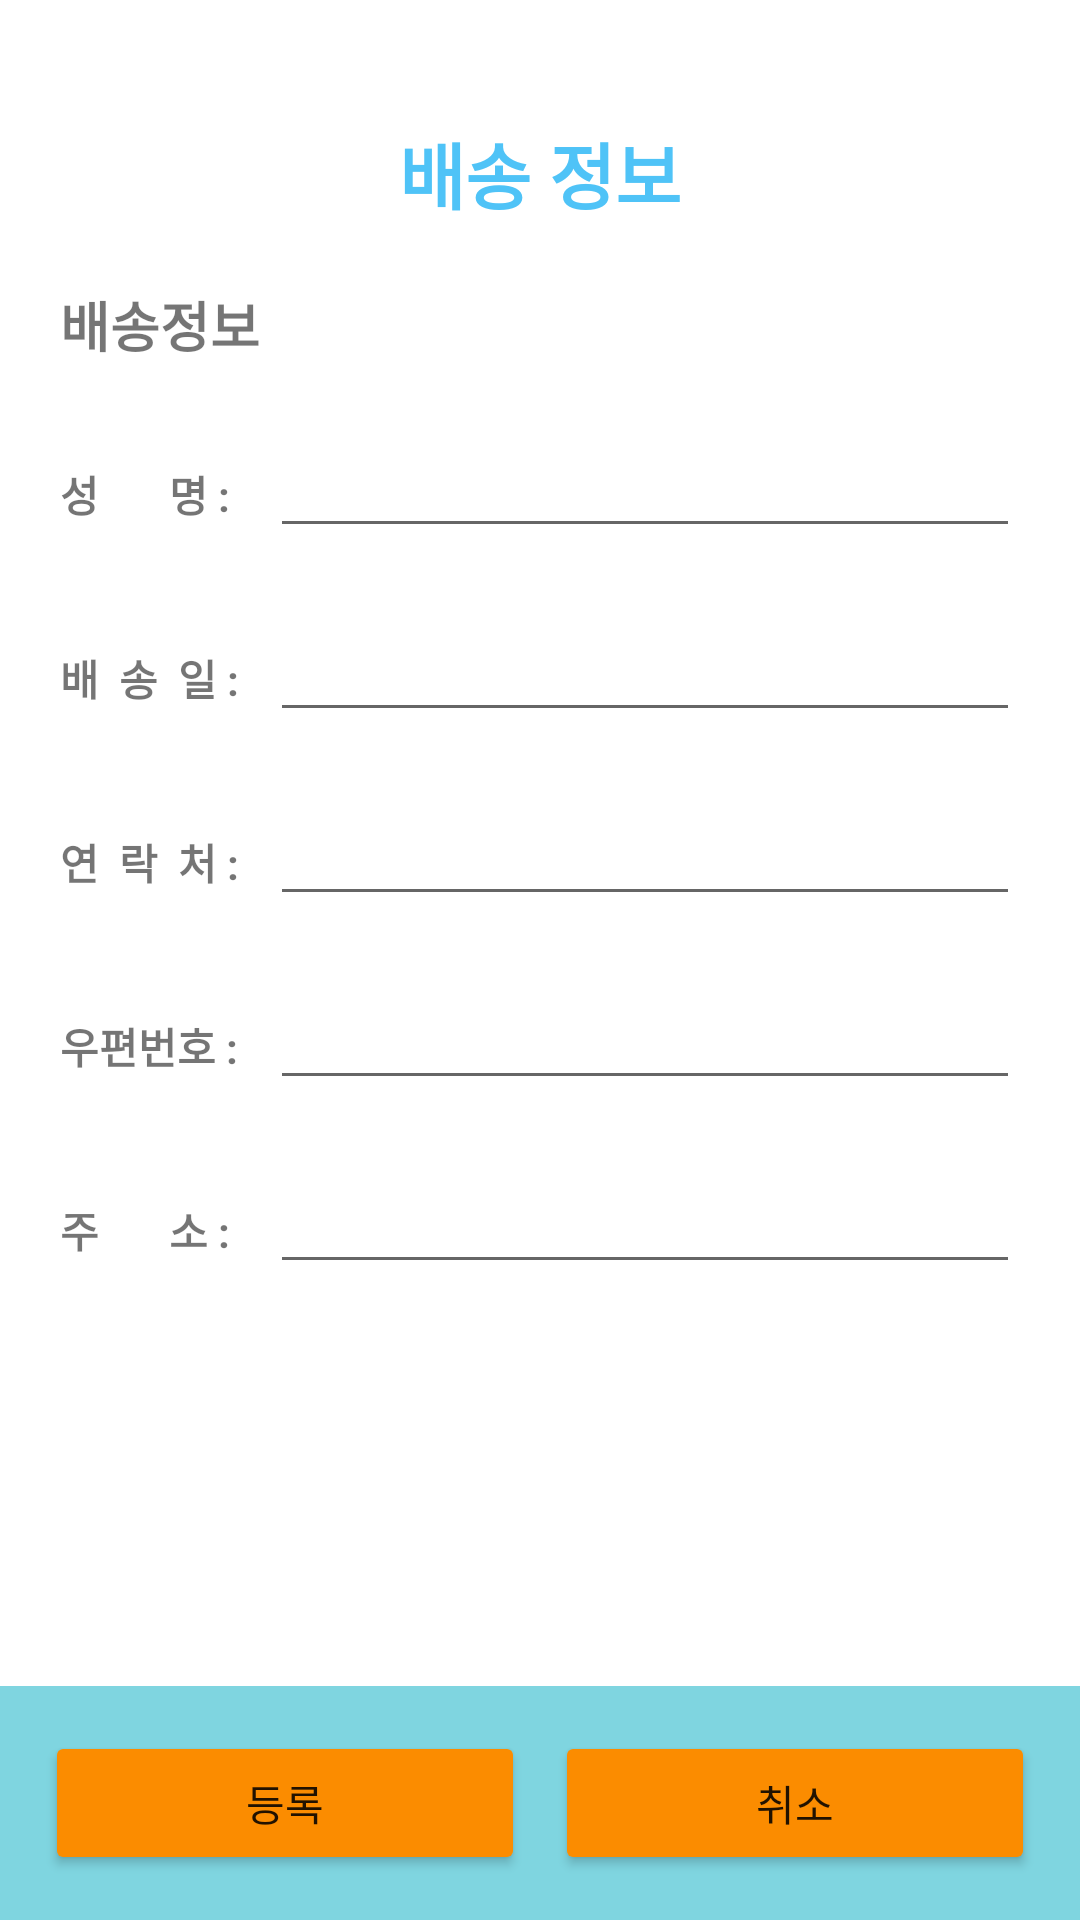

Here is an Android app screen rendered from its layout file. Give the layout XML and the strings, colors and styles it references.
<!-- AndroidManifest.xml: activity theme MyTheme.Cart -->
<!-- res/layout/activity_shipping.xml -->
<?xml version="1.0" encoding="utf-8"?>
<LinearLayout xmlns:android="http://schemas.android.com/apk/res/android"
    xmlns:app="http://schemas.android.com/apk/res-auto"
    xmlns:tools="http://schemas.android.com/tools"
    android:layout_width="match_parent"
    android:layout_height="match_parent"
    android:orientation="vertical"
    android:fitsSystemWindows="true"
    tools:context=".order.ShippingActivity">

    <LinearLayout
        android:layout_width="match_parent"
        android:layout_height="match_parent"
        android:layout_margin="20dp"
        android:layout_weight="1"
        android:orientation="vertical">

        <TextView
            android:layout_width="match_parent"
            android:layout_height="wrap_content"
            android:layout_marginTop="20dp"
            android:gravity="center"
            android:text="배송 정보"
            android:textColor="#4FC3F7"
            android:textSize="24sp"
            android:textStyle="bold" />

        <TextView
            android:id="@+id/textView"
            android:layout_width="match_parent"
            android:layout_height="wrap_content"
            android:layout_marginTop="20dp"
            android:text="배송정보"
            android:textSize="18sp"
            android:textStyle="bold" />

        <LinearLayout
            android:layout_width="match_parent"
            android:layout_height="wrap_content"
            android:layout_marginTop="20dp"
            android:orientation="horizontal">

            <TextView
                android:layout_width="70dp"
                android:layout_height="wrap_content"
                android:text="성       명 : "
                android:textStyle="bold" />

            <EditText
                android:id="@+id/editTextName"
                android:layout_width="match_parent"
                android:layout_height="wrap_content"
                android:layout_weight="1"
                android:inputType="textPersonName" />
        </LinearLayout>

        <LinearLayout
            android:layout_width="match_parent"
            android:layout_height="wrap_content"
            android:layout_marginTop="20dp"
            android:orientation="horizontal">

            <TextView
                android:layout_width="70dp"
                android:layout_height="wrap_content"
                android:text="배  송  일 : "
                android:textStyle="bold" />

            <EditText
                android:id="@+id/editTextDate"
                android:layout_width="match_parent"
                android:layout_height="wrap_content"
                android:layout_weight="1"
                android:inputType="date|textPersonName" />
        </LinearLayout>

        <LinearLayout
            android:layout_width="match_parent"
            android:layout_height="wrap_content"
            android:layout_marginTop="20dp"
            android:orientation="horizontal">

            <TextView
                android:layout_width="70dp"
                android:layout_height="wrap_content"
                android:text="연  락  처 : "
                android:textStyle="bold" />

            <EditText
                android:id="@+id/editTextPhone"
                android:layout_width="match_parent"
                android:layout_height="wrap_content"
                android:layout_weight="1"
                android:inputType="textPersonName|phone" />
        </LinearLayout>

        <LinearLayout
            android:layout_width="match_parent"
            android:layout_height="wrap_content"
            android:layout_marginTop="20dp"
            android:orientation="horizontal">

            <TextView
                android:layout_width="70dp"
                android:layout_height="wrap_content"
                android:text="우편번호 : "
                android:textStyle="bold" />

            <EditText
                android:id="@+id/editTextZipcode"
                android:layout_width="match_parent"
                android:layout_height="wrap_content"
                android:layout_weight="1"
                android:ems="10"
                android:inputType="number|textPersonName" />
        </LinearLayout>

        <LinearLayout
            android:layout_width="match_parent"
            android:layout_height="wrap_content"
            android:layout_marginTop="20dp"
            android:orientation="horizontal">

            <TextView
                android:layout_width="70dp"
                android:layout_height="wrap_content"
                android:text="주       소 :"
                android:textStyle="bold" />

            <EditText
                android:id="@+id/editTextAddress"
                android:layout_width="match_parent"
                android:layout_height="wrap_content"
                android:layout_weight="1"
                android:ems="10"
                android:inputType="textPersonName|textPostalAddress" />
        </LinearLayout>
    </LinearLayout>

    <LinearLayout
        android:layout_width="match_parent"
        android:layout_height="wrap_content"
        android:background="#8000ACC1"
        android:orientation="horizontal"
        android:padding="10dp">

        <Button
            android:id="@+id/buttonSubmit"
            android:layout_width="wrap_content"
            android:layout_height="wrap_content"
            android:layout_margin="5dp"
            android:layout_weight="1"
            android:backgroundTint="#FB8C00"
            android:text="등록" />

        <Button
            android:id="@+id/buttonCancel"
            android:layout_width="wrap_content"
            android:layout_height="wrap_content"
            android:layout_margin="5dp"
            android:layout_weight="1"
            android:backgroundTint="#FB8C00"
            android:padding="10dp"
            android:text="취소" />

    </LinearLayout>


</LinearLayout>
<!-- resources referenced by this layout -->
<resources>
  <style name="MyTheme.Cart" parent="Theme.MaterialComponents.DayNight.DarkActionBar">
          <item name="colorPrimary">@color/appBarColor</item>
          <item name="android:statusBarColor">@color/appBarColor</item>
          <item name="android:navigationBarColor">@color/appBarColor</item>
  
      </style>
</resources>
